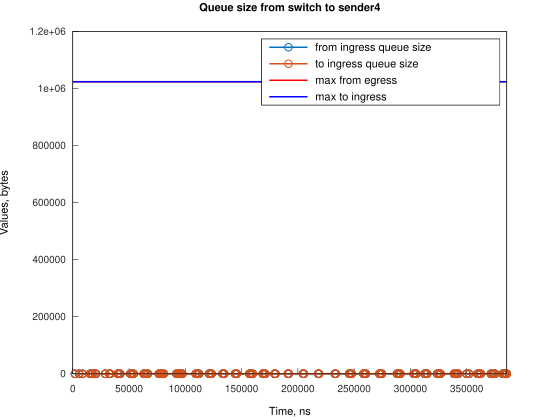

Values plotted in this chart, from the file beside it:
Time, from_ingress_queue_size, to_ingress_queue_size
1935, 1, nan
1935, 0, 0
5659, 1, 0
5660, 0, 0
8643, 1, 0
8643, 0, 0
15349, 1, 0
15349, 0, 0
16839, 1, 0
16839, 0, 0
17584, 1, 0
17584, 0, 0
19820, 1, 0
19820, 0, 0
20565, 1, 0
20565, 0, 0
28760, 1, 0
28760, 0, 0
32482, 1, 0
32482, 0, 0
33227, 1, 0
33227, 0, 0
39932, 1, 0
39932, 0, 0
40677, 1, 0
40677, 0, 0
42166, 1, 0
42166, 0, 0
51108, 1, 0
51108, 0, 0
51853, 1, 0
51853, 0, 0
53342, 1, 0
53342, 0, 0
54091, 1, 0
54091, 0, 0
63029, 1, 0
63029, 0, 0
63774, 1, 0
63774, 0, 0
65263, 1, 0
65263, 0, 0
66753, 1, 0
66753, 0, 0
76440, 1, 0
76440, 0, 0
77185, 1, 0
77185, 0, 0
78674, 1, 0
78674, 0, 0
79419, 1, 0
79419, 0, 0
80909, 1, 0
80909, 0, 0
92086, 1, 0
92086, 0, 0
92831, 1, 0
92831, 0, 0
94325, 1, 0
94326, 0, 0
... 148 more rows
